Dataset: dataset (GitHub, bijayam/GenAI). Classes: bicycle, car, pedestrian, truck.

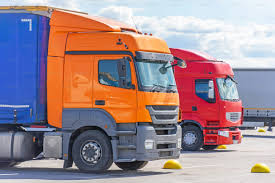
Label: truck

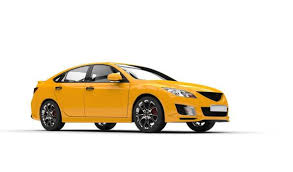
Label: car

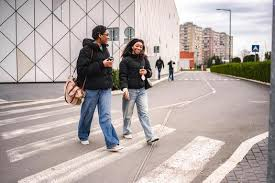
Label: pedestrian

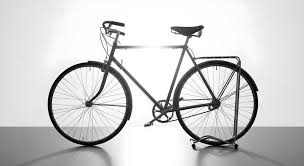
Label: bicycle

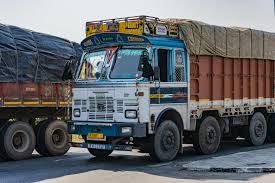
Label: truck

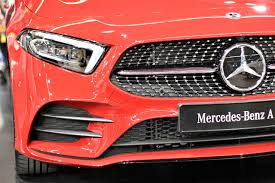
Label: car
